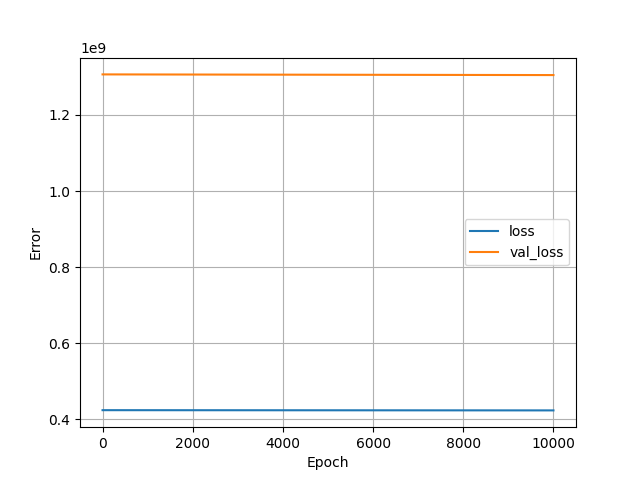

Values plotted in this chart, from the file beside it:
, loss, val_loss, epoch
0, 424212352, 1306407680, 0
1, 424212224, 1306407552, 1
2, 424212192, 1306407424, 2
3, 424212160, 1306407296, 3
4, 424212160, 1306407168, 4
5, 424212128, 1306407040, 5
6, 424212000, 1306406784, 6
7, 424212000, 1306406656, 7
8, 424211968, 1306406528, 8
9, 424211904, 1306406400, 9
10, 424211872, 1306406272, 10
11, 424211872, 1306406144, 11
12, 424211808, 1306406016, 12
13, 424211776, 1306405888, 13
14, 424211776, 1306405888, 14
15, 424211680, 1306405632, 15
16, 424211616, 1306405504, 16
17, 424211584, 1306405248, 17
18, 424211552, 1306405120, 18
19, 424211520, 1306404992, 19
20, 424211456, 1306404864, 20
21, 424211392, 1306404736, 21
22, 424211392, 1306404480, 22
23, 424211360, 1306404352, 23
24, 424211328, 1306404352, 24
25, 424211264, 1306404096, 25
26, 424211200, 1306404096, 26
27, 424211168, 1306403968, 27
28, 424211136, 1306403840, 28
29, 424211104, 1306403840, 29
30, 424211040, 1306403584, 30
31, 424211008, 1306403328, 31
32, 424210944, 1306403200, 32
33, 424210912, 1306403200, 33
34, 424210880, 1306402944, 34
35, 424210816, 1306402944, 35
36, 424210752, 1306402688, 36
37, 424210720, 1306402688, 37
38, 424210656, 1306402560, 38
39, 424210656, 1306402432, 39
40, 424210624, 1306402304, 40
41, 424210592, 1306402048, 41
42, 424210560, 1306402048, 42
43, 424210496, 1306401792, 43
44, 424210496, 1306401792, 44
45, 424210368, 1306401536, 45
46, 424210368, 1306401536, 46
47, 424210336, 1306401280, 47
48, 424210304, 1306401280, 48
49, 424210240, 1306400896, 49
50, 424210208, 1306400896, 50
51, 424210144, 1306400640, 51
52, 424210080, 1306400640, 52
53, 424210080, 1306400512, 53
54, 424210048, 1306400384, 54
55, 424209984, 1306400256, 55
56, 424209952, 1306400128, 56
57, 424209920, 1306400000, 57
58, 424209824, 1306399744, 58
59, 424209760, 1306399616, 59
... 9,940 more rows
